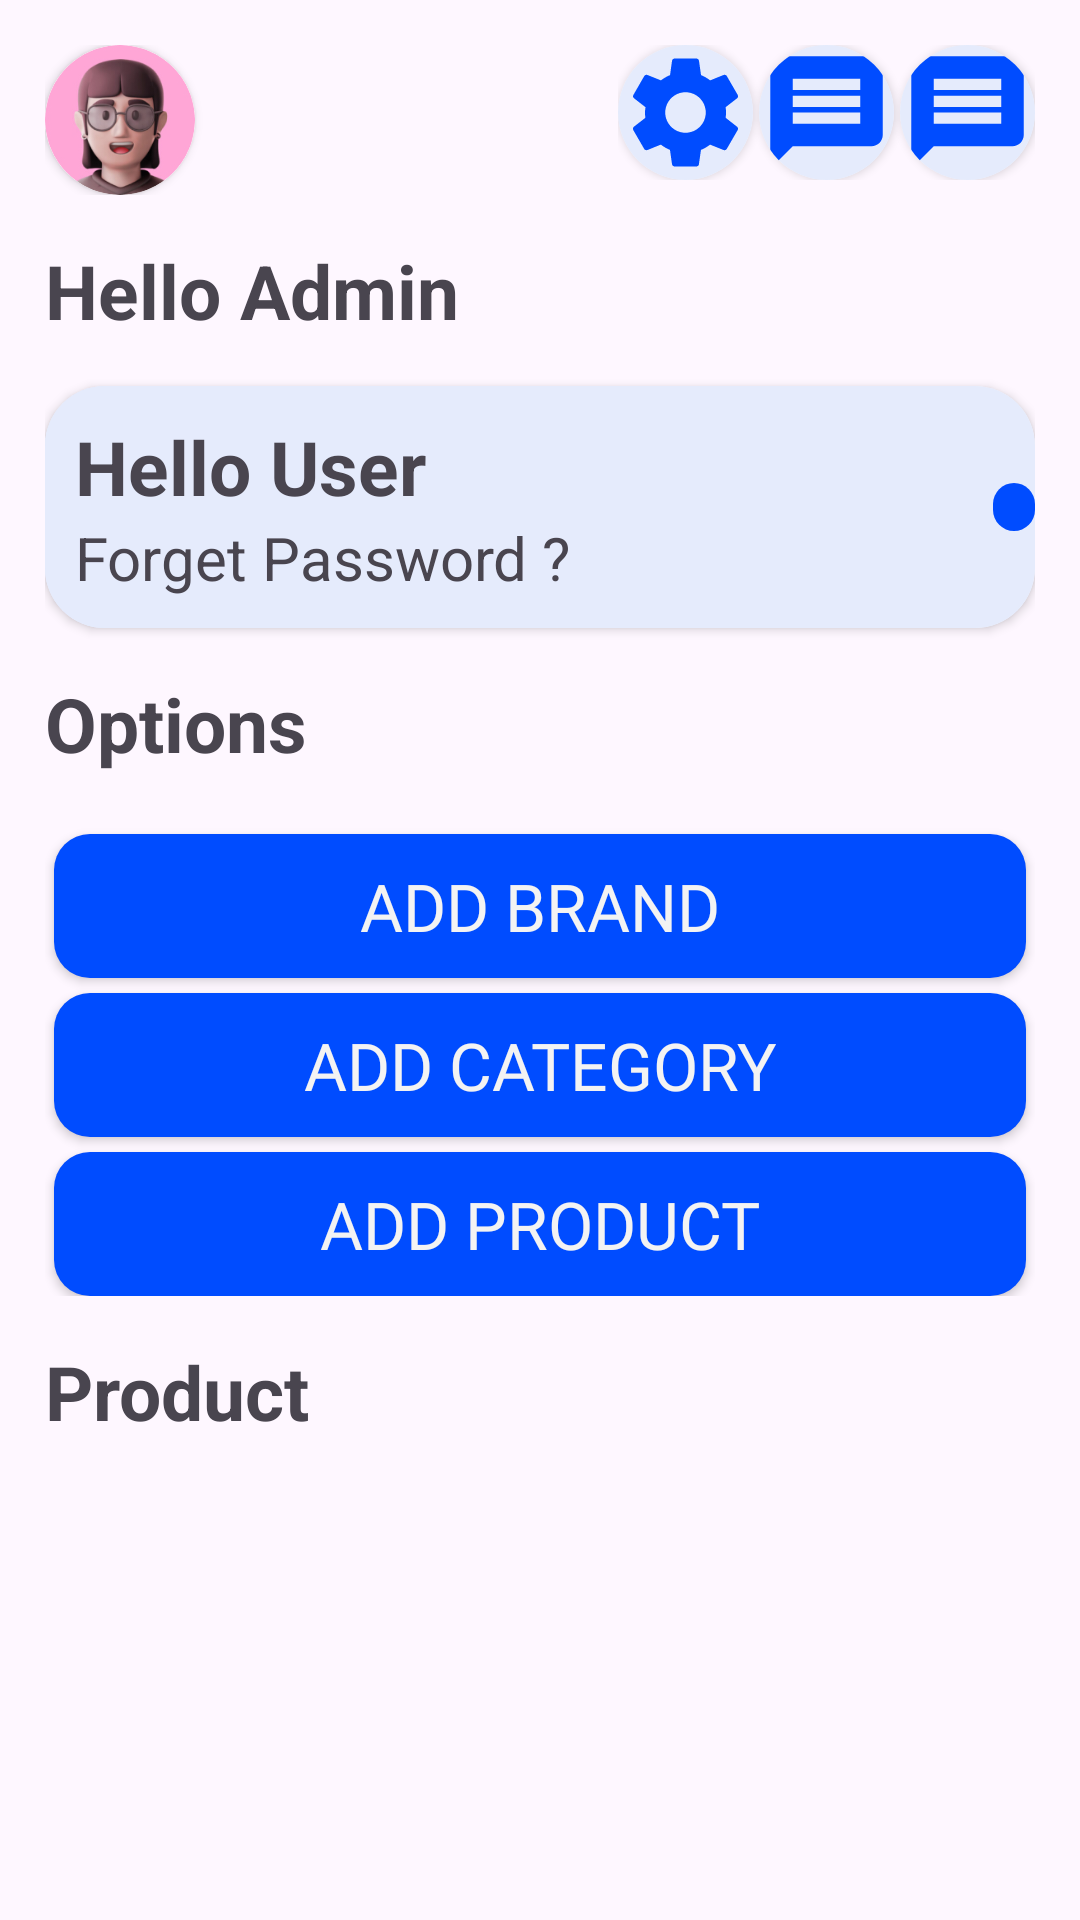

The Android layout XML behind this screen, and the referenced resources:
<!-- AndroidManifest.xml: application theme Base.Theme.Shoppe -->
<!-- res/layout/fragment_product_admin.xml -->
<?xml version="1.0" encoding="utf-8"?>
<LinearLayout xmlns:android="http://schemas.android.com/apk/res/android"
    xmlns:tools="http://schemas.android.com/tools"
    android:layout_width="match_parent"
    android:layout_height="match_parent"
    xmlns:app="http://schemas.android.com/apk/res-auto"
    android:orientation="vertical"
    android:padding="15dp"
    tools:context=".AdminFolder.ProductFragmentAdmin">
    
    <LinearLayout
        android:layout_width="match_parent"
        android:orientation="horizontal"

        android:layout_height="wrap_content">
        <LinearLayout
            android:layout_width="0dp"
            android:layout_weight="1"
            android:layout_height="wrap_content">
            <androidx.cardview.widget.CardView
                android:layout_width="wrap_content"

                android:layout_gravity="center"

                app:cardCornerRadius="100dp"
                android:layout_height="wrap_content">
                <ImageView
                    android:layout_width="50dp"
                    android:layout_height="50dp"



                    android:src="@drawable/default_user" />


            </androidx.cardview.widget.CardView>

        </LinearLayout>

        <LinearLayout
            android:layout_width="wrap_content"

            android:layout_height="wrap_content">

            <androidx.cardview.widget.CardView
                android:layout_width="wrap_content"
                app:cardCornerRadius="50dp"
                android:layout_height="wrap_content">
                <ImageView
                    android:layout_gravity="center"
                    android:layout_width="wrap_content"
                    android:background="@color/lightPrimary"
                    android:layout_height="wrap_content"
                    android:src="@drawable/baseline_settings_24"/>

            </androidx.cardview.widget.CardView>
            <androidx.cardview.widget.CardView
                android:layout_width="wrap_content"
                app:cardCornerRadius="50dp"
                android:layout_marginHorizontal="2dp"
                android:layout_height="wrap_content">
                <ImageView
                    android:layout_gravity="center"
                    android:layout_width="wrap_content"
                    android:layout_height="wrap_content"
                    android:background="@color/lightPrimary"
                    android:src="@drawable/baseline_message_24"/>
            </androidx.cardview.widget.CardView>
            <androidx.cardview.widget.CardView
                android:layout_width="wrap_content"
                app:cardCornerRadius="50dp"
                android:layout_height="wrap_content">
                <ImageView
                    android:layout_gravity="center"
                    android:layout_width="wrap_content"
                    android:layout_height="wrap_content"
                    android:background="@color/lightPrimary"
                    android:src="@drawable/baseline_message_24"/>
            </androidx.cardview.widget.CardView>

        </LinearLayout>


    </LinearLayout>
    
    <TextView
        android:layout_width="wrap_content"
        android:text="@string/admin_name"
        style="@style/subHeadingStyle"
        android:layout_marginTop="15dp"
        android:layout_marginBottom="15dp"
        android:layout_height="wrap_content"/>

    <androidx.cardview.widget.CardView
        android:layout_width="match_parent"
        app:cardCornerRadius="20dp"
        android:layout_height="wrap_content">



        <LinearLayout
            android:layout_width="match_parent"
            android:background="@color/lightPrimary"
            android:orientation="horizontal"
            android:layout_height="wrap_content">


            <LinearLayout
                android:layout_width="0dp"
                android:layout_weight="7"
                android:padding="10dp"
                android:background="@color/lightPrimary"
                android:orientation="vertical"
                android:layout_height="wrap_content">

                <TextView
                    android:id="@+id/user"
                    android:layout_width="wrap_content"
                    android:text="@string/HelloUser"
                    style="@style/subHeadingStyle"
                    android:background="@color/lightPrimary"

                    android:layout_height="wrap_content"/>
                <TextView
                    android:layout_width="wrap_content"
                    android:text="@string/forgetPassword"
                    android:textSize="20sp"
                    android:background="@color/lightPrimary"
                    android:layout_height="wrap_content"/>
            </LinearLayout>


            <ImageView
                android:background="@drawable/full_circle_bg"
                android:layout_marginStart="10dp"
                android:paddingVertical="8dp"
                android:paddingHorizontal="7dp"
                android:layout_gravity="center"
                android:layout_width="wrap_content"
                android:layout_height="wrap_content"

                android:src="@drawable/arrow"/>
        </LinearLayout>

    </androidx.cardview.widget.CardView>

    <TextView
        android:layout_width="wrap_content"
        android:text="@string/options"

        style="@style/subHeadingStyle"
        android:layout_marginTop="15dp"
        android:layout_marginBottom="15dp"
        android:layout_height="wrap_content"/>



    
    <LinearLayout
        android:layout_width="match_parent"
        android:orientation="vertical"
        android:layout_height="wrap_content">


        <Button
            android:layout_marginHorizontal="3dp"
            android:layout_width="match_parent"
            android:layout_marginTop="5dp"
            android:layout_height="wrap_content"
            android:fontFamily="@font/nunito"
            android:text="@string/addbrand"
            style="@style/MyButtonStyle"
            android:id="@+id/moveToBrandPage"
            android:background="@drawable/fullwidth_button_backgroud"
            android:textStyle="normal" />
        <Button
            android:layout_marginHorizontal="3dp"
            android:layout_width="match_parent"
            android:layout_height="wrap_content"
            android:fontFamily="@font/nunito"
            android:text="@string/addCategory"
            style="@style/MyButtonStyle"
            android:id="@+id/moveToCategoryPage"
            android:layout_marginTop="5dp"
            android:background="@drawable/fullwidth_button_backgroud"
            android:textStyle="normal" />
        <Button
            android:layout_marginHorizontal="3dp"
            android:layout_width="match_parent"
            android:layout_height="wrap_content"
            android:fontFamily="@font/nunito"
            android:text="@string/addProduct"
            style="@style/MyButtonStyle"
            android:id="@+id/moveToProductPage"

            android:layout_marginTop="5dp"

            android:background="@drawable/fullwidth_button_backgroud"
            android:textStyle="normal" />

    </LinearLayout>

    

    <TextView
        android:layout_width="wrap_content"
        android:text="@string/product"

        style="@style/subHeadingStyle"
        android:layout_marginTop="15dp"
        android:layout_marginBottom="15dp"
        android:layout_height="wrap_content"/>


    <androidx.recyclerview.widget.RecyclerView
        android:layout_width="match_parent"
        android:id="@+id/productRecyclerView"
        tools:listitem="@layout/single_product_design"
        android:layout_height="wrap_content"/>

</LinearLayout>
<!-- res/layout/single_product_design.xml (included above) -->
<?xml version="1.0" encoding="utf-8"?>
<LinearLayout xmlns:android="http://schemas.android.com/apk/res/android"
    android:layout_width="match_parent"
    xmlns:app="http://schemas.android.com/apk/res-auto"
    android:orientation="vertical"
    android:layout_margin="8dp"

    android:layout_height="wrap_content">

   <androidx.cardview.widget.CardView
       android:layout_width="match_parent"
       app:cardCornerRadius="15dp"
       android:layout_height="wrap_content">

      <LinearLayout
          android:layout_width="match_parent"
          android:orientation="vertical"
          android:background="#68E5EBFC"
          android:layout_height="wrap_content">
          <androidx.cardview.widget.CardView
              android:layout_width="match_parent"
              app:cardCornerRadius="15dp"
              android:layout_margin="5dp"
              android:background="@color/lightDark"
              android:layout_height="wrap_content">
              <ImageView
                  android:layout_width="match_parent"

                  android:layout_margin="8dp"
                  android:src="@drawable/areeqahaq"
                  android:id="@+id/productImage"
                  android:layout_height="200dp"/>
          </androidx.cardview.widget.CardView>

          <TextView
              android:layout_width="wrap_content"
              android:text="Product Name"

              android:textStyle="bold"
              android:id="@+id/productName"
              android:paddingStart="10dp"
              style="@style/subHeadingStyle"
              android:layout_gravity="start"
              android:layout_marginTop="10dp"
              android:layout_height="wrap_content"/>
          <TextView
              android:layout_width="wrap_content"
              android:text="Lorem ipsum dolor sit amet consectetur."
              android:id="@+id/productDescription"
              android:textSize="23sp"
              android:paddingStart="10dp"

              android:layout_gravity="start"

              android:layout_height="wrap_content"/>

          <LinearLayout
              android:layout_width="match_parent"
              android:paddingStart="8dp"
              android:layout_height="wrap_content">
              <ImageView
                  android:layout_width="25dp"
                  android:src="@drawable/dollor_"
                  android:layout_height="25dp"/>
              <TextView
                  android:layout_width="match_parent"
                  android:textSize="20dp"
                  android:text="12,00"
                  android:id="@+id/productPrice"
                  android:layout_height="wrap_content"/>


          </LinearLayout>
          <LinearLayout
         android:layout_marginVertical="10dp"
              android:orientation="horizontal"
              android:layout_width="match_parent"

              android:layout_height="wrap_content">

              <ImageView
                  android:layout_width="0dp"
                  android:layout_height="wrap_content"
                  android:layout_weight="1"
                  android:id="@+id/update"
                  android:src="@drawable/edit_3_svgrepo_com"/>
              <ImageView
                  android:layout_width="0dp"
                  android:id="@+id/delete"
                  android:layout_height="wrap_content"
                  android:layout_weight="1"
                  android:src="@drawable/delete_svgrepo_com"/>


          </LinearLayout>

      </LinearLayout>

   </androidx.cardview.widget.CardView>
</LinearLayout>
<!-- resources referenced by this layout -->
<resources>
  <color name="lightDark">#9C202020</color>
  <color name="lightPrimary">#E5EBFC</color>
  <!-- drawable baseline_message_24 (drawable) -->
  <vector android:autoMirrored="true" android:height="45dp"
      android:tint="@color/primary" android:viewportHeight="24"
      android:viewportWidth="24" android:width="45dp" xmlns:android="http://schemas.android.com/apk/res/android">
      <path android:fillColor="@android:color/white" android:pathData="M20,2L4,2c-1.1,0 -1.99,0.9 -1.99,2L2,22l4,-4h14c1.1,0 2,-0.9 2,-2L22,4c0,-1.1 -0.9,-2 -2,-2zM18,14L6,14v-2h12v2zM18,11L6,11L6,9h12v2zM18,8L6,8L6,6h12v2z"/>
  </vector>
  <!-- drawable delete_svgrepo_com (drawable) -->
  <vector xmlns:android="http://schemas.android.com/apk/res/android"
      android:width="24dp"
      android:height="24dp"
      android:viewportWidth="1024"
      android:viewportHeight="1024">
    <path
        android:pathData="M779.5,1002.7h-535c-64.3,0 -116.5,-52.3 -116.5,-116.5V170.7h768v715.5c0,64.2 -52.3,116.5 -116.5,116.5zM213.3,256v630.1c0,17.2 14,31.2 31.2,31.2h534.9c17.2,0 31.2,-14 31.2,-31.2V256H213.3z"
        android:fillColor="#3688FF"/>
    <path
        android:pathData="M917.3,256H106.7C83.1,256 64,236.9 64,213.3s19.1,-42.7 42.7,-42.7h810.7c23.6,0 42.7,19.1 42.7,42.7S940.9,256 917.3,256zM618.7,128H405.3c-23.6,0 -42.7,-19.1 -42.7,-42.7s19.1,-42.7 42.7,-42.7h213.3c23.6,0 42.7,19.1 42.7,42.7S642.2,128 618.7,128zM405.3,725.3c-23.6,0 -42.7,-19.1 -42.7,-42.7v-256c0,-23.6 19.1,-42.7 42.7,-42.7S448,403 448,426.6v256c0,23.6 -19.1,42.7 -42.7,42.7zM618.7,725.3c-23.6,0 -42.7,-19.1 -42.7,-42.7v-256c0,-23.6 19.1,-42.7 42.7,-42.7s42.7,19.1 42.7,42.7v256c-0.1,23.6 -19.2,42.7 -42.7,42.7z"
        android:fillColor="#5F6379"/>
  </vector>
  <!-- drawable full_circle_bg (drawable) -->
  <shape xmlns:android="http://schemas.android.com/apk/res/android">
  
      <solid android:color="@color/primary"/>
  
      <corners android:radius="50dp"/>
  
  
  
  
  
  </shape>
  <!-- drawable fullwidth_button_backgroud (drawable) -->
  <shape xmlns:android="http://schemas.android.com/apk/res/android">
  
      <solid android:color="@color/primary"/>
      <corners android:radius="12dp"/>
  
  
  </shape>
  <string name="HelloUser">Hello User</string>
  <string name="addCategory">Add Category</string>
  <string name="addProduct">Add Product</string>
  <string name="addbrand">Add Brand</string>
  <string name="admin_name">Hello Admin</string>
  <string name="forgetPassword">Forget Password ?</string>
  <string name="options">Options</string>
  <string name="product">Product</string>
  <style name="MyButtonStyle">
          <item name="android:textSize">22sp</item>
          <item name="android:textColor">@color/lightWhite</item>
          <item name="android:background">@color/primary</item>
      </style>
  <style name="subHeadingStyle">
          <item name="android:color">@color/lightDark</item>
          <item name="android:textSize">25dp</item>
          <item name="android:textStyle">bold</item>
      </style>
  <style name="Base.Theme.Shoppe" parent="Theme.Material3.DayNight.NoActionBar">
          
           <item name="colorPrimary">@color/primary</item>
           <item name="colorPrimaryDark">@color/lightDark</item>
  
      </style>
  <color name="primary">#004CFF</color>
  <color name="lightWhite">#F3F3F3</color>
</resources>
